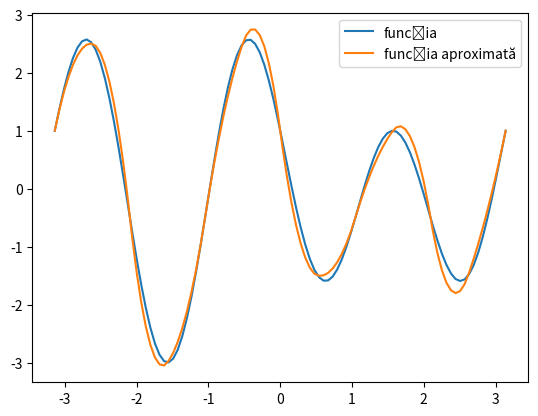

Write Python code to recreate this figure.
import numpy as np
import matplotlib.pyplot as plt


## Interpolare spline pătratică

# Definesc funcția
def f(x):
    return np.cos(2 * x) - 2 * np.sin(3 * x)

def f_derivat(x):
    return -2 * np.sin(2 * x) - 6 * np.cos(3 * x)

left = -np.pi
right = np.pi


# Numărul de funcții folosite în interpolare
N = 12

# Iau N + 1 puncte egal depărtate
x = np.linspace(left, right, N + 1)
# Eșantionez funcția
y = f(x)

# Distanța dintre punctele consecutive este constantă
h = x[1] - x[0]

prev_b = 0

def construieste_functie_spline_patratica(i):
    global prev_b
    a = y[i]
    if i == 0:
        b = f_derivat(x[0])
    else:
        b = 2 * (y[i] - y[i - 1])/h - prev_b
    prev_b = b
    c = (y[i + 1] - y[i] - h * b)/(h ** 2)

    def spline(t):
        return a + b * (t - x[i]) + c * ((t - x[i]) ** 2)

    return spline

x_grafic = np.linspace(left, right, 100)

y_grafic = f(x_grafic)

y_aproximat = np.piecewise(
    x_grafic,
    [
        (x[i] <= x_grafic) & (x_grafic < x[i + 1])
        for i in range(N - 1)
    ],
    [
        construieste_functie_spline_patratica(i)
        for i in range(N)
    ]
)

plt.plot(x_grafic, y_grafic, label='funcția')
plt.plot(x_grafic, y_aproximat, label='funcția aproximată')
plt.legend()
plt.show()